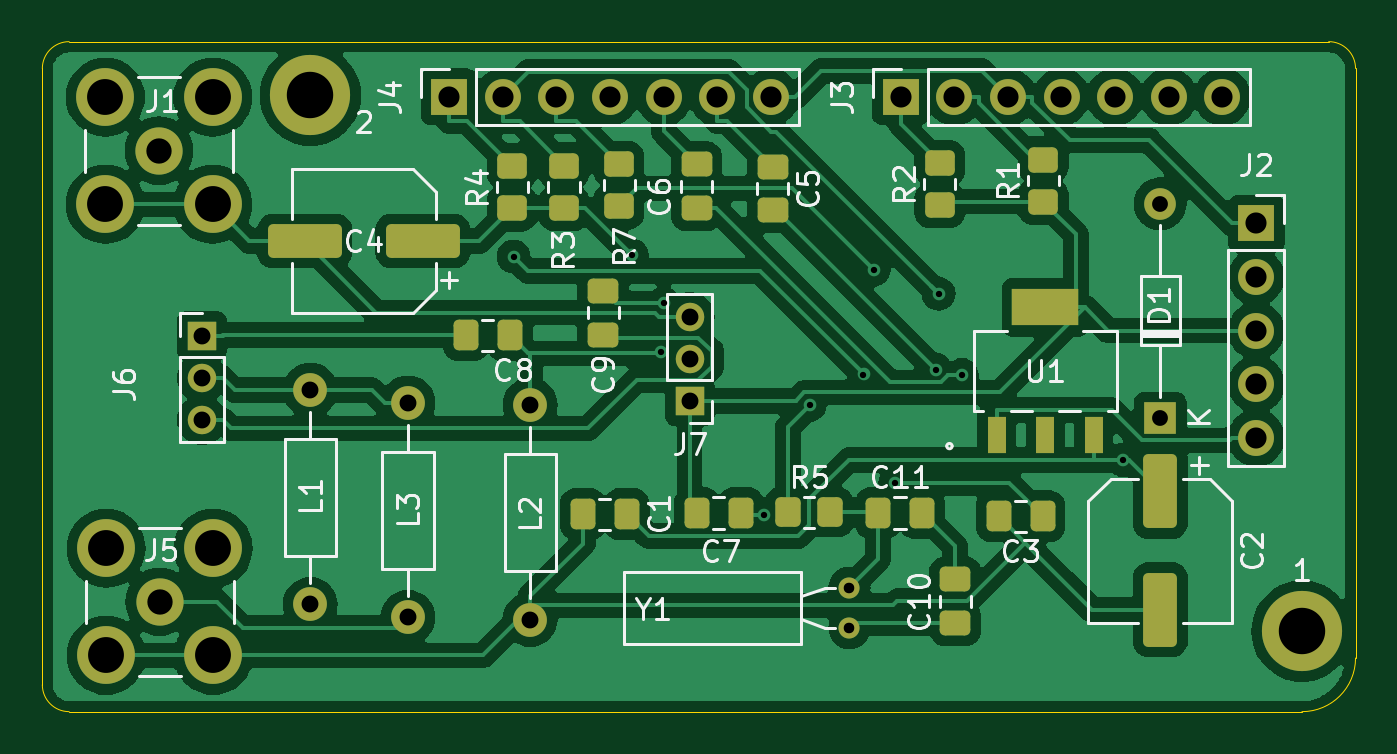
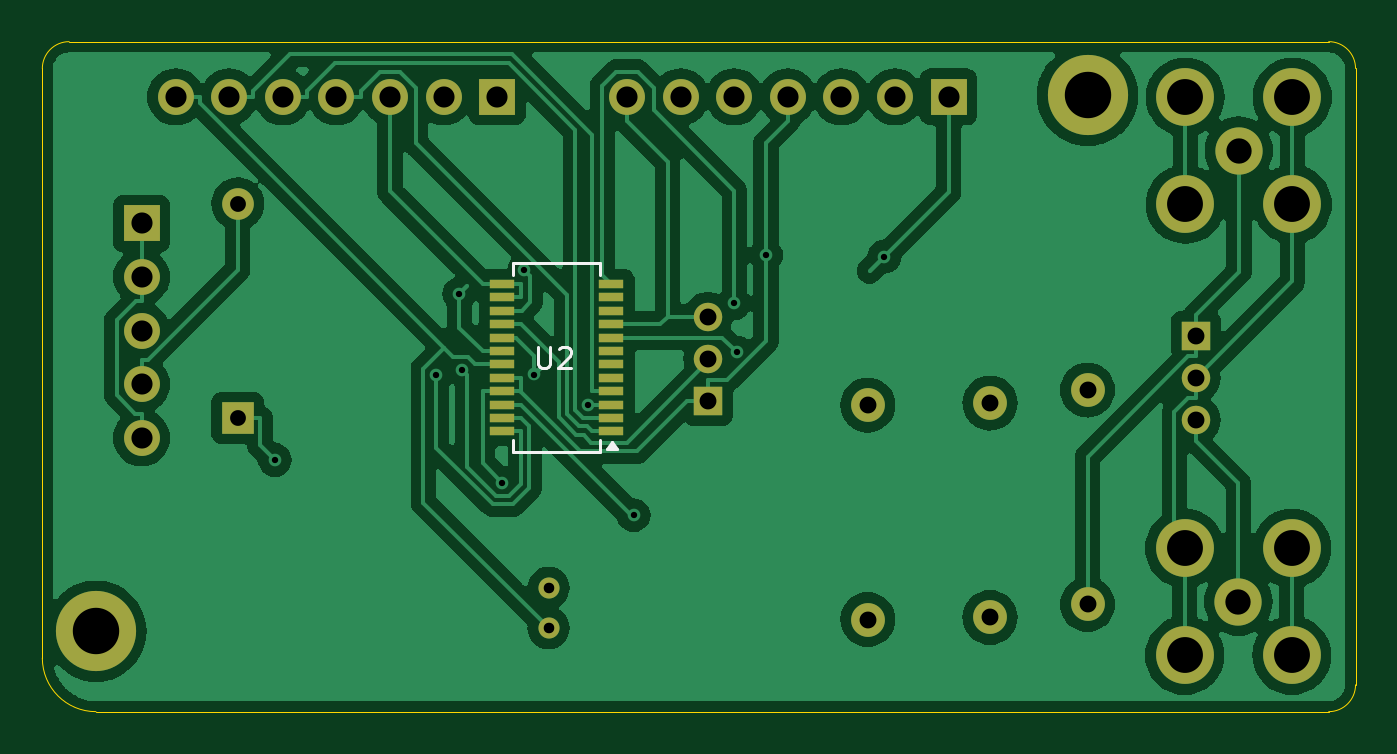
Circuit board: 11 layer files. Board 62.2 x 31.8 mm.
- bottom_copper: Si4735Board-B_Cu.gbr (100968 bytes)
- bottom_mask: Si4735Board-B_Mask.gbr (3187 bytes)
- paste: Si4735Board-B_Paste.gbr (1147 bytes)
- bottom_silk: Si4735Board-B_Silkscreen.gbr (2067 bytes)
- outline: Si4735Board-Edge_Cuts.gbr (1040 bytes)
- top_copper: Si4735Board-F_Cu.gbr (132294 bytes)
- top_mask: Si4735Board-F_Mask.gbr (5533 bytes)
- paste: Si4735Board-F_Paste.gbr (3487 bytes)
- top_silk: Si4735Board-F_Silkscreen.gbr (41036 bytes)
- drill: Si4735Board-NPTH.drl (277 bytes)
- drill: Si4735Board-PTH.drl (1755 bytes)

=== bottom_copper: Si4735Board-B_Cu.gbr (100968 bytes, source omitted) ===
=== bottom_mask: Si4735Board-B_Mask.gbr ===
%TF.GenerationSoftware,KiCad,Pcbnew,8.0.4*%
%TF.CreationDate,2025-05-02T23:51:08+05:30*%
%TF.ProjectId,Si4735Board,53693437-3335-4426-9f61-72642e6b6963,rev?*%
%TF.SameCoordinates,Original*%
%TF.FileFunction,Soldermask,Bot*%
%TF.FilePolarity,Negative*%
%FSLAX46Y46*%
G04 Gerber Fmt 4.6, Leading zero omitted, Abs format (unit mm)*
G04 Created by KiCad (PCBNEW 8.0.4) date 2025-05-02 23:51:08*
%MOMM*%
%LPD*%
G01*
G04 APERTURE LIST*
%ADD10C,1.600000*%
%ADD11O,1.600000X1.600000*%
%ADD12C,1.000000*%
%ADD13R,1.700000X1.700000*%
%ADD14O,1.700000X1.700000*%
%ADD15R,1.350000X1.350000*%
%ADD16O,1.350000X1.350000*%
%ADD17C,2.240000*%
%ADD18C,2.740000*%
%ADD19C,2.600000*%
%ADD20C,3.800000*%
%ADD21R,1.500000X1.500000*%
%ADD22O,1.500000X1.500000*%
%ADD23R,1.200000X0.400000*%
G04 APERTURE END LIST*
D10*
%TO.C,L2*%
X125990700Y-94696500D03*
D11*
X125990700Y-104856500D03*
%TD*%
D12*
%TO.C,Y1*%
X141110700Y-103356500D03*
X141110700Y-105256500D03*
%TD*%
D13*
%TO.C,J3*%
X143546300Y-80086500D03*
D14*
X146086300Y-80086500D03*
X148626300Y-80086500D03*
X151166300Y-80086500D03*
X153706300Y-80086500D03*
X156246300Y-80086500D03*
X158786300Y-80086500D03*
%TD*%
D15*
%TO.C,J7*%
X133550700Y-94496500D03*
D16*
X133550700Y-92496500D03*
X133550700Y-90496500D03*
%TD*%
D10*
%TO.C,L1*%
X115570000Y-104140000D03*
D11*
X115570000Y-93980000D03*
%TD*%
D17*
%TO.C,J1*%
X108400700Y-82636500D03*
D18*
X105860700Y-80096500D03*
X105860700Y-85176500D03*
X110940700Y-80096500D03*
X110940700Y-85176500D03*
%TD*%
D17*
%TO.C,J5*%
X108430700Y-104016500D03*
D18*
X110970700Y-106556500D03*
X110970700Y-101476500D03*
X105890700Y-106556500D03*
X105890700Y-101476500D03*
%TD*%
D15*
%TO.C,J6*%
X110430700Y-91396500D03*
D16*
X110430700Y-93396500D03*
X110430700Y-95396500D03*
%TD*%
D19*
%TO.C,1*%
X162560000Y-105410000D03*
D20*
X162560000Y-105410000D03*
%TD*%
D13*
%TO.C,J4*%
X122154100Y-80086500D03*
D14*
X124694100Y-80086500D03*
X127234100Y-80086500D03*
X129774100Y-80086500D03*
X132314100Y-80086500D03*
X134854100Y-80086500D03*
X137394100Y-80086500D03*
%TD*%
D10*
%TO.C,L3*%
X120190700Y-104756500D03*
D11*
X120190700Y-94596500D03*
%TD*%
D13*
%TO.C,J2*%
X160400700Y-86086500D03*
D14*
X160400700Y-88626500D03*
X160400700Y-91166500D03*
X160400700Y-93706500D03*
X160400700Y-96246500D03*
%TD*%
D19*
%TO.C,2*%
X115570000Y-80010000D03*
D20*
X115570000Y-80010000D03*
%TD*%
D21*
%TO.C,D1*%
X155840700Y-95306500D03*
D22*
X155840700Y-85146500D03*
%TD*%
D23*
%TO.C,U2*%
X138130700Y-95936500D03*
X138130700Y-95301500D03*
X138130700Y-94666500D03*
X138130700Y-94031500D03*
X138130700Y-93396500D03*
X138130700Y-92761500D03*
X138130700Y-92126500D03*
X138130700Y-91491500D03*
X138130700Y-90856500D03*
X138130700Y-90221500D03*
X138130700Y-89586500D03*
X138130700Y-88951500D03*
X143330700Y-88951500D03*
X143330700Y-89586500D03*
X143330700Y-90221500D03*
X143330700Y-90856500D03*
X143330700Y-91491500D03*
X143330700Y-92126500D03*
X143330700Y-92761500D03*
X143330700Y-93396500D03*
X143330700Y-94031500D03*
X143330700Y-94666500D03*
X143330700Y-95301500D03*
X143330700Y-95936500D03*
%TD*%
M02*

=== paste: Si4735Board-B_Paste.gbr ===
%TF.GenerationSoftware,KiCad,Pcbnew,8.0.4*%
%TF.CreationDate,2025-05-02T23:51:08+05:30*%
%TF.ProjectId,Si4735Board,53693437-3335-4426-9f61-72642e6b6963,rev?*%
%TF.SameCoordinates,Original*%
%TF.FileFunction,Paste,Bot*%
%TF.FilePolarity,Positive*%
%FSLAX46Y46*%
G04 Gerber Fmt 4.6, Leading zero omitted, Abs format (unit mm)*
G04 Created by KiCad (PCBNEW 8.0.4) date 2025-05-02 23:51:08*
%MOMM*%
%LPD*%
G01*
G04 APERTURE LIST*
%ADD10R,1.200000X0.400000*%
G04 APERTURE END LIST*
D10*
%TO.C,U2*%
X138130700Y-95936500D03*
X138130700Y-95301500D03*
X138130700Y-94666500D03*
X138130700Y-94031500D03*
X138130700Y-93396500D03*
X138130700Y-92761500D03*
X138130700Y-92126500D03*
X138130700Y-91491500D03*
X138130700Y-90856500D03*
X138130700Y-90221500D03*
X138130700Y-89586500D03*
X138130700Y-88951500D03*
X143330700Y-88951500D03*
X143330700Y-89586500D03*
X143330700Y-90221500D03*
X143330700Y-90856500D03*
X143330700Y-91491500D03*
X143330700Y-92126500D03*
X143330700Y-92761500D03*
X143330700Y-93396500D03*
X143330700Y-94031500D03*
X143330700Y-94666500D03*
X143330700Y-95301500D03*
X143330700Y-95936500D03*
%TD*%
M02*

=== bottom_silk: Si4735Board-B_Silkscreen.gbr ===
%TF.GenerationSoftware,KiCad,Pcbnew,8.0.4*%
%TF.CreationDate,2025-05-02T23:51:08+05:30*%
%TF.ProjectId,Si4735Board,53693437-3335-4426-9f61-72642e6b6963,rev?*%
%TF.SameCoordinates,Original*%
%TF.FileFunction,Legend,Bot*%
%TF.FilePolarity,Positive*%
%FSLAX46Y46*%
G04 Gerber Fmt 4.6, Leading zero omitted, Abs format (unit mm)*
G04 Created by KiCad (PCBNEW 8.0.4) date 2025-05-02 23:51:08*
%MOMM*%
%LPD*%
G01*
G04 APERTURE LIST*
%ADD10C,0.150000*%
%ADD11C,0.120000*%
G04 APERTURE END LIST*
D10*
X141612604Y-91938819D02*
X141612604Y-92748342D01*
X141612604Y-92748342D02*
X141564985Y-92843580D01*
X141564985Y-92843580D02*
X141517366Y-92891200D01*
X141517366Y-92891200D02*
X141422128Y-92938819D01*
X141422128Y-92938819D02*
X141231652Y-92938819D01*
X141231652Y-92938819D02*
X141136414Y-92891200D01*
X141136414Y-92891200D02*
X141088795Y-92843580D01*
X141088795Y-92843580D02*
X141041176Y-92748342D01*
X141041176Y-92748342D02*
X141041176Y-91938819D01*
X140612604Y-92034057D02*
X140564985Y-91986438D01*
X140564985Y-91986438D02*
X140469747Y-91938819D01*
X140469747Y-91938819D02*
X140231652Y-91938819D01*
X140231652Y-91938819D02*
X140136414Y-91986438D01*
X140136414Y-91986438D02*
X140088795Y-92034057D01*
X140088795Y-92034057D02*
X140041176Y-92129295D01*
X140041176Y-92129295D02*
X140041176Y-92224533D01*
X140041176Y-92224533D02*
X140088795Y-92367390D01*
X140088795Y-92367390D02*
X140660223Y-92938819D01*
X140660223Y-92938819D02*
X140041176Y-92938819D01*
%TO.C,U2*%
X138655700Y-88526500D02*
X138655700Y-87969000D01*
X138655700Y-96361500D02*
X138655700Y-96919000D01*
X142805700Y-87969000D02*
X138655700Y-87969000D01*
X142805700Y-88526500D02*
X142805700Y-87969000D01*
X142805700Y-96361500D02*
X142805700Y-96919000D01*
X142805700Y-96919000D02*
X138655700Y-96919000D01*
D11*
X138333200Y-96774000D02*
X137853200Y-96774000D01*
X138093200Y-96444000D01*
X138333200Y-96774000D01*
G36*
X138333200Y-96774000D02*
G01*
X137853200Y-96774000D01*
X138093200Y-96444000D01*
X138333200Y-96774000D01*
G37*
%TD*%
M02*

=== outline: Si4735Board-Edge_Cuts.gbr ===
%TF.GenerationSoftware,KiCad,Pcbnew,8.0.4*%
%TF.CreationDate,2025-05-02T23:51:08+05:30*%
%TF.ProjectId,Si4735Board,53693437-3335-4426-9f61-72642e6b6963,rev?*%
%TF.SameCoordinates,Original*%
%TF.FileFunction,Profile,NP*%
%FSLAX46Y46*%
G04 Gerber Fmt 4.6, Leading zero omitted, Abs format (unit mm)*
G04 Created by KiCad (PCBNEW 8.0.4) date 2025-05-02 23:51:08*
%MOMM*%
%LPD*%
G01*
G04 APERTURE LIST*
%TA.AperFunction,Profile*%
%ADD10C,0.050000*%
%TD*%
G04 APERTURE END LIST*
D10*
X163830000Y-77470000D02*
G75*
G02*
X165100000Y-78740000I0J-1270000D01*
G01*
X165100000Y-78740000D02*
X165100000Y-106680000D01*
X104140000Y-77470000D02*
X163830000Y-77470000D01*
X102870000Y-107950000D02*
X102870000Y-78740000D01*
X162560000Y-109220000D02*
X104140000Y-109220000D01*
X102870000Y-78740000D02*
G75*
G02*
X104140000Y-77470000I1270000J0D01*
G01*
X165100000Y-106680000D02*
G75*
G02*
X162560000Y-109220000I-2540000J0D01*
G01*
X104140000Y-109220000D02*
G75*
G02*
X102870000Y-107950000I0J1270000D01*
G01*
M02*

=== top_copper: Si4735Board-F_Cu.gbr (132294 bytes, source omitted) ===
=== top_mask: Si4735Board-F_Mask.gbr ===
%TF.GenerationSoftware,KiCad,Pcbnew,8.0.4*%
%TF.CreationDate,2025-05-02T23:51:08+05:30*%
%TF.ProjectId,Si4735Board,53693437-3335-4426-9f61-72642e6b6963,rev?*%
%TF.SameCoordinates,Original*%
%TF.FileFunction,Soldermask,Top*%
%TF.FilePolarity,Negative*%
%FSLAX46Y46*%
G04 Gerber Fmt 4.6, Leading zero omitted, Abs format (unit mm)*
G04 Created by KiCad (PCBNEW 8.0.4) date 2025-05-02 23:51:08*
%MOMM*%
%LPD*%
G01*
G04 APERTURE LIST*
G04 Aperture macros list*
%AMRoundRect*
0 Rectangle with rounded corners*
0 $1 Rounding radius*
0 $2 $3 $4 $5 $6 $7 $8 $9 X,Y pos of 4 corners*
0 Add a 4 corners polygon primitive as box body*
4,1,4,$2,$3,$4,$5,$6,$7,$8,$9,$2,$3,0*
0 Add four circle primitives for the rounded corners*
1,1,$1+$1,$2,$3*
1,1,$1+$1,$4,$5*
1,1,$1+$1,$6,$7*
1,1,$1+$1,$8,$9*
0 Add four rect primitives between the rounded corners*
20,1,$1+$1,$2,$3,$4,$5,0*
20,1,$1+$1,$4,$5,$6,$7,0*
20,1,$1+$1,$6,$7,$8,$9,0*
20,1,$1+$1,$8,$9,$2,$3,0*%
G04 Aperture macros list end*
%ADD10RoundRect,0.250000X0.337500X0.475000X-0.337500X0.475000X-0.337500X-0.475000X0.337500X-0.475000X0*%
%ADD11C,1.600000*%
%ADD12O,1.600000X1.600000*%
%ADD13C,1.000000*%
%ADD14RoundRect,0.250000X-0.475000X0.337500X-0.475000X-0.337500X0.475000X-0.337500X0.475000X0.337500X0*%
%ADD15RoundRect,0.250000X-0.337500X-0.475000X0.337500X-0.475000X0.337500X0.475000X-0.337500X0.475000X0*%
%ADD16RoundRect,0.250000X0.475000X-0.337500X0.475000X0.337500X-0.475000X0.337500X-0.475000X-0.337500X0*%
%ADD17R,1.700000X1.700000*%
%ADD18O,1.700000X1.700000*%
%ADD19R,1.350000X1.350000*%
%ADD20O,1.350000X1.350000*%
%ADD21R,0.850800X1.761200*%
%ADD22R,3.150799X1.761200*%
%ADD23RoundRect,0.250000X0.450000X-0.350000X0.450000X0.350000X-0.450000X0.350000X-0.450000X-0.350000X0*%
%ADD24C,2.240000*%
%ADD25C,2.740000*%
%ADD26RoundRect,0.250000X-0.450000X0.350000X-0.450000X-0.350000X0.450000X-0.350000X0.450000X0.350000X0*%
%ADD27RoundRect,0.250000X-0.350000X-0.450000X0.350000X-0.450000X0.350000X0.450000X-0.350000X0.450000X0*%
%ADD28RoundRect,0.250000X1.500000X0.550000X-1.500000X0.550000X-1.500000X-0.550000X1.500000X-0.550000X0*%
%ADD29C,2.600000*%
%ADD30C,3.800000*%
%ADD31RoundRect,0.250000X-0.550000X1.500000X-0.550000X-1.500000X0.550000X-1.500000X0.550000X1.500000X0*%
%ADD32R,1.500000X1.500000*%
%ADD33O,1.500000X1.500000*%
G04 APERTURE END LIST*
D10*
%TO.C,C7*%
X135970700Y-99806500D03*
X133895700Y-99806500D03*
%TD*%
D11*
%TO.C,L2*%
X125990700Y-94696500D03*
D12*
X125990700Y-104856500D03*
%TD*%
D13*
%TO.C,Y1*%
X141110700Y-103356500D03*
X141110700Y-105256500D03*
%TD*%
D14*
%TO.C,C9*%
X129450700Y-89276500D03*
X129450700Y-91351500D03*
%TD*%
D10*
%TO.C,C1*%
X130560700Y-99856500D03*
X128485700Y-99856500D03*
%TD*%
D14*
%TO.C,C6*%
X133870700Y-83279000D03*
X133870700Y-85354000D03*
%TD*%
D15*
%TO.C,C11*%
X142475700Y-99806500D03*
X144550700Y-99806500D03*
%TD*%
D10*
%TO.C,C3*%
X150265700Y-99956500D03*
X148190700Y-99956500D03*
%TD*%
D16*
%TO.C,C10*%
X146120700Y-105021500D03*
X146120700Y-102946500D03*
%TD*%
D17*
%TO.C,J3*%
X143546300Y-80086500D03*
D18*
X146086300Y-80086500D03*
X148626300Y-80086500D03*
X151166300Y-80086500D03*
X153706300Y-80086500D03*
X156246300Y-80086500D03*
X158786300Y-80086500D03*
%TD*%
D19*
%TO.C,J7*%
X133550700Y-94496500D03*
D20*
X133550700Y-92496500D03*
X133550700Y-90496500D03*
%TD*%
D21*
%TO.C,U1*%
X148100700Y-96111500D03*
X150400700Y-96111500D03*
X152700700Y-96111500D03*
D22*
X150400700Y-90061500D03*
%TD*%
D23*
%TO.C,R4*%
X125130700Y-85366500D03*
X125130700Y-83366500D03*
%TD*%
D11*
%TO.C,L1*%
X115570000Y-104140000D03*
D12*
X115570000Y-93980000D03*
%TD*%
D23*
%TO.C,R1*%
X150300700Y-85056500D03*
X150300700Y-83056500D03*
%TD*%
D10*
%TO.C,C8*%
X125018200Y-91376500D03*
X122943200Y-91376500D03*
%TD*%
D24*
%TO.C,J1*%
X108400700Y-82636500D03*
D25*
X105860700Y-80096500D03*
X105860700Y-85176500D03*
X110940700Y-80096500D03*
X110940700Y-85176500D03*
%TD*%
D26*
%TO.C,R7*%
X130200700Y-83276500D03*
X130200700Y-85276500D03*
%TD*%
D24*
%TO.C,J5*%
X108430700Y-104016500D03*
D25*
X110970700Y-106556500D03*
X110970700Y-101476500D03*
X105890700Y-106556500D03*
X105890700Y-101476500D03*
%TD*%
D14*
%TO.C,C5*%
X137480700Y-83386500D03*
X137480700Y-85461500D03*
%TD*%
D23*
%TO.C,R3*%
X127590700Y-85346500D03*
X127590700Y-83346500D03*
%TD*%
D27*
%TO.C,R5*%
X138210700Y-99766500D03*
X140210700Y-99766500D03*
%TD*%
D28*
%TO.C,C4*%
X120900700Y-86916500D03*
X115300700Y-86916500D03*
%TD*%
D19*
%TO.C,J6*%
X110430700Y-91396500D03*
D20*
X110430700Y-93396500D03*
X110430700Y-95396500D03*
%TD*%
D29*
%TO.C,1*%
X162560000Y-105410000D03*
D30*
X162560000Y-105410000D03*
%TD*%
D31*
%TO.C,C2*%
X155850700Y-98786500D03*
X155850700Y-104386500D03*
%TD*%
D17*
%TO.C,J4*%
X122154100Y-80086500D03*
D18*
X124694100Y-80086500D03*
X127234100Y-80086500D03*
X129774100Y-80086500D03*
X132314100Y-80086500D03*
X134854100Y-80086500D03*
X137394100Y-80086500D03*
%TD*%
D11*
%TO.C,L3*%
X120190700Y-104756500D03*
D12*
X120190700Y-94596500D03*
%TD*%
D17*
%TO.C,J2*%
X160400700Y-86086500D03*
D18*
X160400700Y-88626500D03*
X160400700Y-91166500D03*
X160400700Y-93706500D03*
X160400700Y-96246500D03*
%TD*%
D29*
%TO.C,2*%
X115570000Y-80010000D03*
D30*
X115570000Y-80010000D03*
%TD*%
D23*
%TO.C,R2*%
X145390700Y-85216500D03*
X145390700Y-83216500D03*
%TD*%
D32*
%TO.C,D1*%
X155840700Y-95306500D03*
D33*
X155840700Y-85146500D03*
%TD*%
M02*

=== paste: Si4735Board-F_Paste.gbr (3487 bytes, source withheld) ===
=== top_silk: Si4735Board-F_Silkscreen.gbr (41036 bytes, source omitted) ===
=== drill: Si4735Board-NPTH.drl ===
M48
; DRILL file {KiCad 8.0.4} date 2025-05-02T23:51:12+0530
; FORMAT={-:-/ absolute / inch / decimal}
; #@! TF.CreationDate,2025-05-02T23:51:12+05:30
; #@! TF.GenerationSoftware,Kicad,Pcbnew,8.0.4
; #@! TF.FileFunction,NonPlated,1,2,NPTH
FMAT,2
INCH
%
G90
G05
M30

=== drill: Si4735Board-PTH.drl ===
M48
; DRILL file {KiCad 8.0.4} date 2025-05-02T23:51:12+0530
; FORMAT={-:-/ absolute / inch / decimal}
; #@! TF.CreationDate,2025-05-02T23:51:12+05:30
; #@! TF.GenerationSoftware,Kicad,Pcbnew,8.0.4
; #@! TF.FileFunction,Plated,1,2,PTH
FMAT,2
INCH
; #@! TA.AperFunction,Plated,PTH,ViaDrill
T1C0.0118
; #@! TA.AperFunction,Plated,PTH,ComponentDrill
T2C0.0197
; #@! TA.AperFunction,Plated,PTH,ComponentDrill
T3C0.0295
; #@! TA.AperFunction,Plated,PTH,ComponentDrill
T4C0.0315
; #@! TA.AperFunction,Plated,PTH,ComponentDrill
T5C0.0394
; #@! TA.AperFunction,Plated,PTH,ComponentDrill
T6C0.0472
; #@! TA.AperFunction,Plated,PTH,ComponentDrill
T7C0.0669
; #@! TA.AperFunction,Plated,PTH,ComponentDrill
T8C0.0866
%
G90
G05
T1
X4.9293Y-3.4509
X5.1499Y-3.4484
X5.2047Y-3.6296
X5.2092Y-3.5384
X5.397Y-3.9334
X5.4816Y-3.7282
X5.582Y-3.671
X5.601Y-3.4758
X5.6415Y-3.8733
X5.7164Y-3.6619
X5.7221Y-3.5205
X5.7656Y-3.6719
X6.0663Y-3.8305
T2
X5.5555Y-4.0692
X5.5555Y-4.144
T3
X6.1355Y-3.3522
X6.1355Y-3.7522
T4
X4.3477Y-3.5983
X4.3477Y-3.677
X4.3477Y-3.7558
X4.55Y-3.7
X4.55Y-4.1
X4.7319Y-3.7243
X4.7319Y-4.1243
X4.9603Y-3.7282
X4.9603Y-4.1282
X5.2579Y-3.5629
X5.2579Y-3.6416
X5.2579Y-3.7203
T5
X4.8092Y-3.153
X4.9092Y-3.153
X5.0092Y-3.153
X5.1092Y-3.153
X5.2092Y-3.153
X5.3092Y-3.153
X5.4092Y-3.153
X5.6514Y-3.153
X5.7514Y-3.153
X5.8514Y-3.153
X5.9514Y-3.153
X6.0514Y-3.153
X6.1514Y-3.153
X6.2514Y-3.153
X6.315Y-3.3892
X6.315Y-3.4892
X6.315Y-3.5892
X6.315Y-3.6892
X6.315Y-3.7892
T6
X4.2677Y-3.2534
X4.2689Y-4.0951
T7
X4.1677Y-3.1534
X4.1677Y-3.3534
X4.1689Y-3.9951
X4.1689Y-4.1951
X4.3677Y-3.1534
X4.3677Y-3.3534
X4.3689Y-3.9951
X4.3689Y-4.1951
T8
X4.55Y-3.15
X6.4Y-4.15
M30

